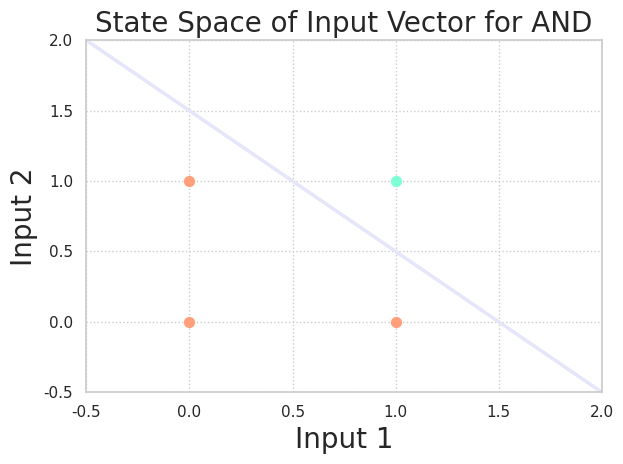

Generate this figure with matplotlib:
# Import the NumPy library for matrix math
import numpy as np

# Import the matplotlib pyplot library
# it has a very long name, so import it as the name plt
import matplotlib.pyplot as plt
import seaborn as sns
sns.set_theme(style="whitegrid")

# A single perceptron function
def perceptron(inputs_list, weights_list, bias):
    # Convert the inputs list into a numpy array
    inputs = np.array(inputs_list)
    
    # Convert the weights list into a numpy array
    weights = np.array(weights_list)
    
    # Calculate the dot product
    summed = np.dot(inputs, weights)
    
    # Add in the bias
    summed = summed + bias
    
    # Calculate output
    # N.B this is a ternary operator, neat huh?
    output = 1 if summed > 0 else 0
    
    return output

# Our main code starts here

# Test the perceptron
inputs = [[0.0, 0.0], [0.0, 1.0], [1.0, 0.0], [1.0, 1.0]]
weights = [1.0, 1.0] #[-2.0, -2.0]
bias = -1.5 # 3

print('Inputs: ', inputs)
print('Weights: ',weights)
print('Bias: ', bias)
outputs = []
for input in inputs:
    print('Result: ', perceptron(input, weights, bias))
    outputs.append(perceptron(input, weights, bias))

print(outputs)

# Make a new plot (XKCD style)
# fig = plt.xkcd()

# Add points as scatters - scatter (x, y, size, colour)
# zorder determines the drawing order, set to 3 to make the
# grid lines appear behind the scatter points
i = 0
for out in outputs:
    if out == 1:
        plt.scatter(inputs[i][0],inputs[i][1], s=50, color='aquamarine', zorder=3)
    else:
        plt.scatter(inputs[i][0],inputs[i][1], s=50, color='lightsalmon', zorder=3)
    i = i+1

# set the axis limits
plt.xlim(-0.5, 2)
plt.ylim(-0.5, 2)
x = np.linspace(-0.5,2,50)
linear_separator = []
for m in range(len(x)):
    linear_separator.append((-weights[0]/weights[1])*x[m] - (bias/weights[1]))

plt.plot(x, linear_separator)

sns.lineplot(x=x, y=linear_separator, color="lavender", linewidth=2.5)

# Label the plot
plt.xlabel("Input 1", fontsize="20")
plt.ylabel("Input 2", fontsize="20")
plt.title("State Space of Input Vector for AND", fontsize="20")

# Turn on grid lines
plt.grid(True, linewidth=1, linestyle=':')

# Autosize (stops the labels getting cut off)
plt.tight_layout()

# Show the plot
plt.show()
